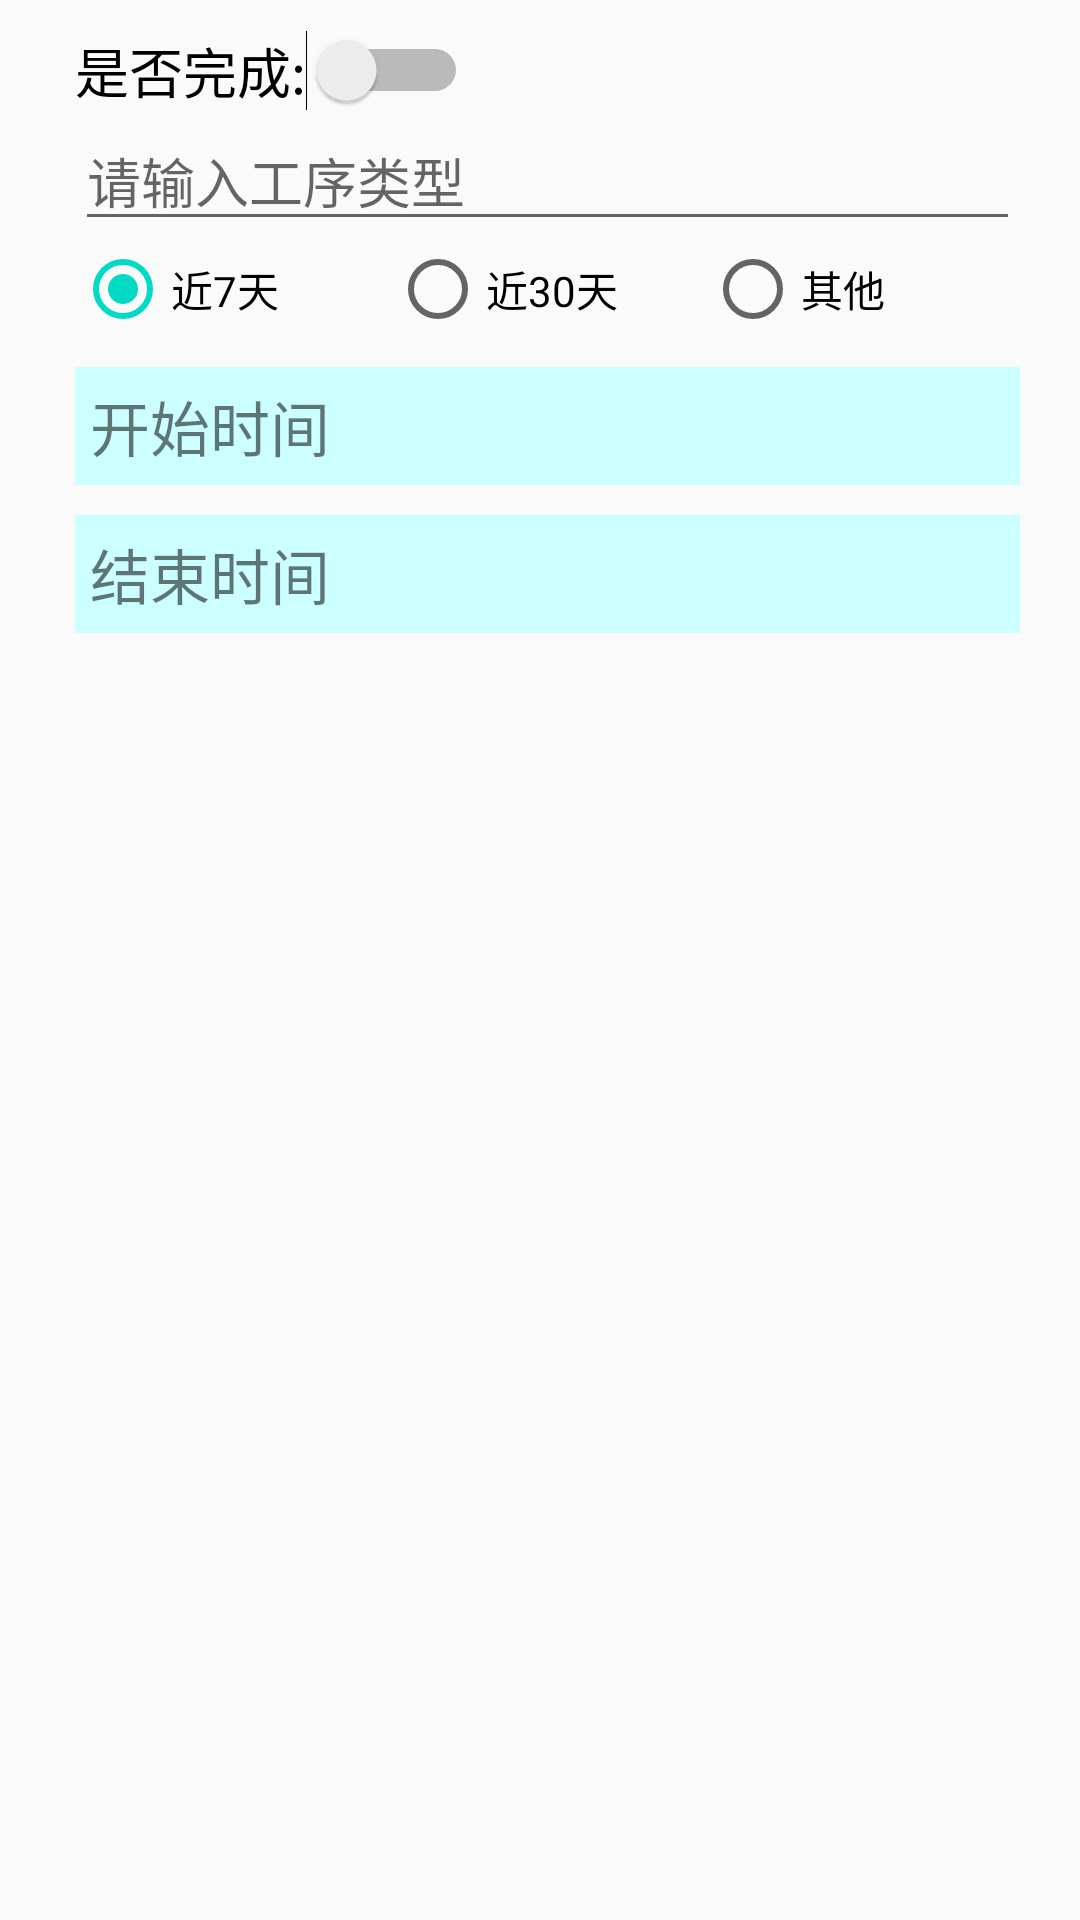

Write the Android layout XML for this screen, with the resource values it uses.
<!-- AndroidManifest.xml: application theme AppTheme -->
<!-- res/layout/dialog_filter.xml -->
<?xml version="1.0" encoding="utf-8"?>
<LinearLayout xmlns:android="http://schemas.android.com/apk/res/android"
    android:layout_width="match_parent"
    android:layout_height="match_parent"
    android:orientation="vertical"
    android:paddingLeft="25dp"
    android:paddingRight="20dp"
    android:paddingTop="10dp">

    <Switch
        android:id="@+id/sw_filter_isComp"
        android:layout_width="wrap_content"
        android:layout_height="wrap_content"
        android:text="是否完成:"
        android:textSize="18sp" />

    <LinearLayout
        android:id="@+id/ll_filter_condition"
        android:layout_width="match_parent"
        android:layout_height="wrap_content"
        android:orientation="vertical">

        <EditText
            android:id="@+id/et_filter_workProcedure"
            android:layout_width="match_parent"
            android:layout_height="wrap_content"
            android:hint="请输入工序类型" />

        <RadioGroup
            android:id="@+id/rg_filter_region"
            android:layout_width="match_parent"
            android:layout_height="wrap_content"
            android:gravity="center_horizontal"
            android:orientation="horizontal">

            <RadioButton
                android:id="@+id/rb_filter_7early"
                android:layout_width="0dp"
                android:layout_height="wrap_content"
                android:layout_weight="1"
                android:checked="true"
                android:text="近7天" />

            <RadioButton
                android:id="@+id/rb_filter_30early"
                android:layout_width="0dp"
                android:layout_height="wrap_content"
                android:layout_weight="1"
                android:text="近30天" />

            <RadioButton
                android:id="@+id/rb_filter_custom"
                android:layout_width="0dp"
                android:layout_height="wrap_content"
                android:layout_weight="1"
                android:text="其他" />
        </RadioGroup>

        <LinearLayout
            android:id="@+id/ll_filter_custom"
            android:layout_width="match_parent"
            android:layout_height="wrap_content"
            android:orientation="vertical">

            <TextView
                android:id="@+id/tv_filter_startDate"
                android:layout_width="match_parent"
                android:layout_height="wrap_content"
                android:layout_marginTop="10dp"
                android:background="#ccffff"
                android:padding="5dp"
                android:text="开始时间"
                android:textSize="20sp" />

            <TextView
                android:id="@+id/tv_filter_endDate"
                android:layout_width="match_parent"
                android:layout_height="wrap_content"
                android:layout_marginBottom="10dp"
                android:layout_marginTop="10dp"
                android:background="#ccffff"
                android:padding="5dp"
                android:text="结束时间"
                android:textSize="20sp" />
        </LinearLayout>


    </LinearLayout>

</LinearLayout>
<!-- resources referenced by this layout -->
<resources>
  <style name="AppTheme" parent="Theme.AppCompat.Light.DarkActionBar">
          
          <item name="colorPrimary">@color/colorPrimary</item>
          <item name="colorPrimaryDark">@color/colorPrimaryDark</item>
          <item name="colorAccent">@color/colorAccent</item>
      </style>
  <!-- not gathered from this repository: default colours our renderer supplied (Android Studio template values) -->
  <color name="colorPrimary">#FF6200EE</color>
  <color name="colorPrimaryDark">#FF3700B3</color>
  <color name="colorAccent">#FF03DAC5</color>
</resources>
